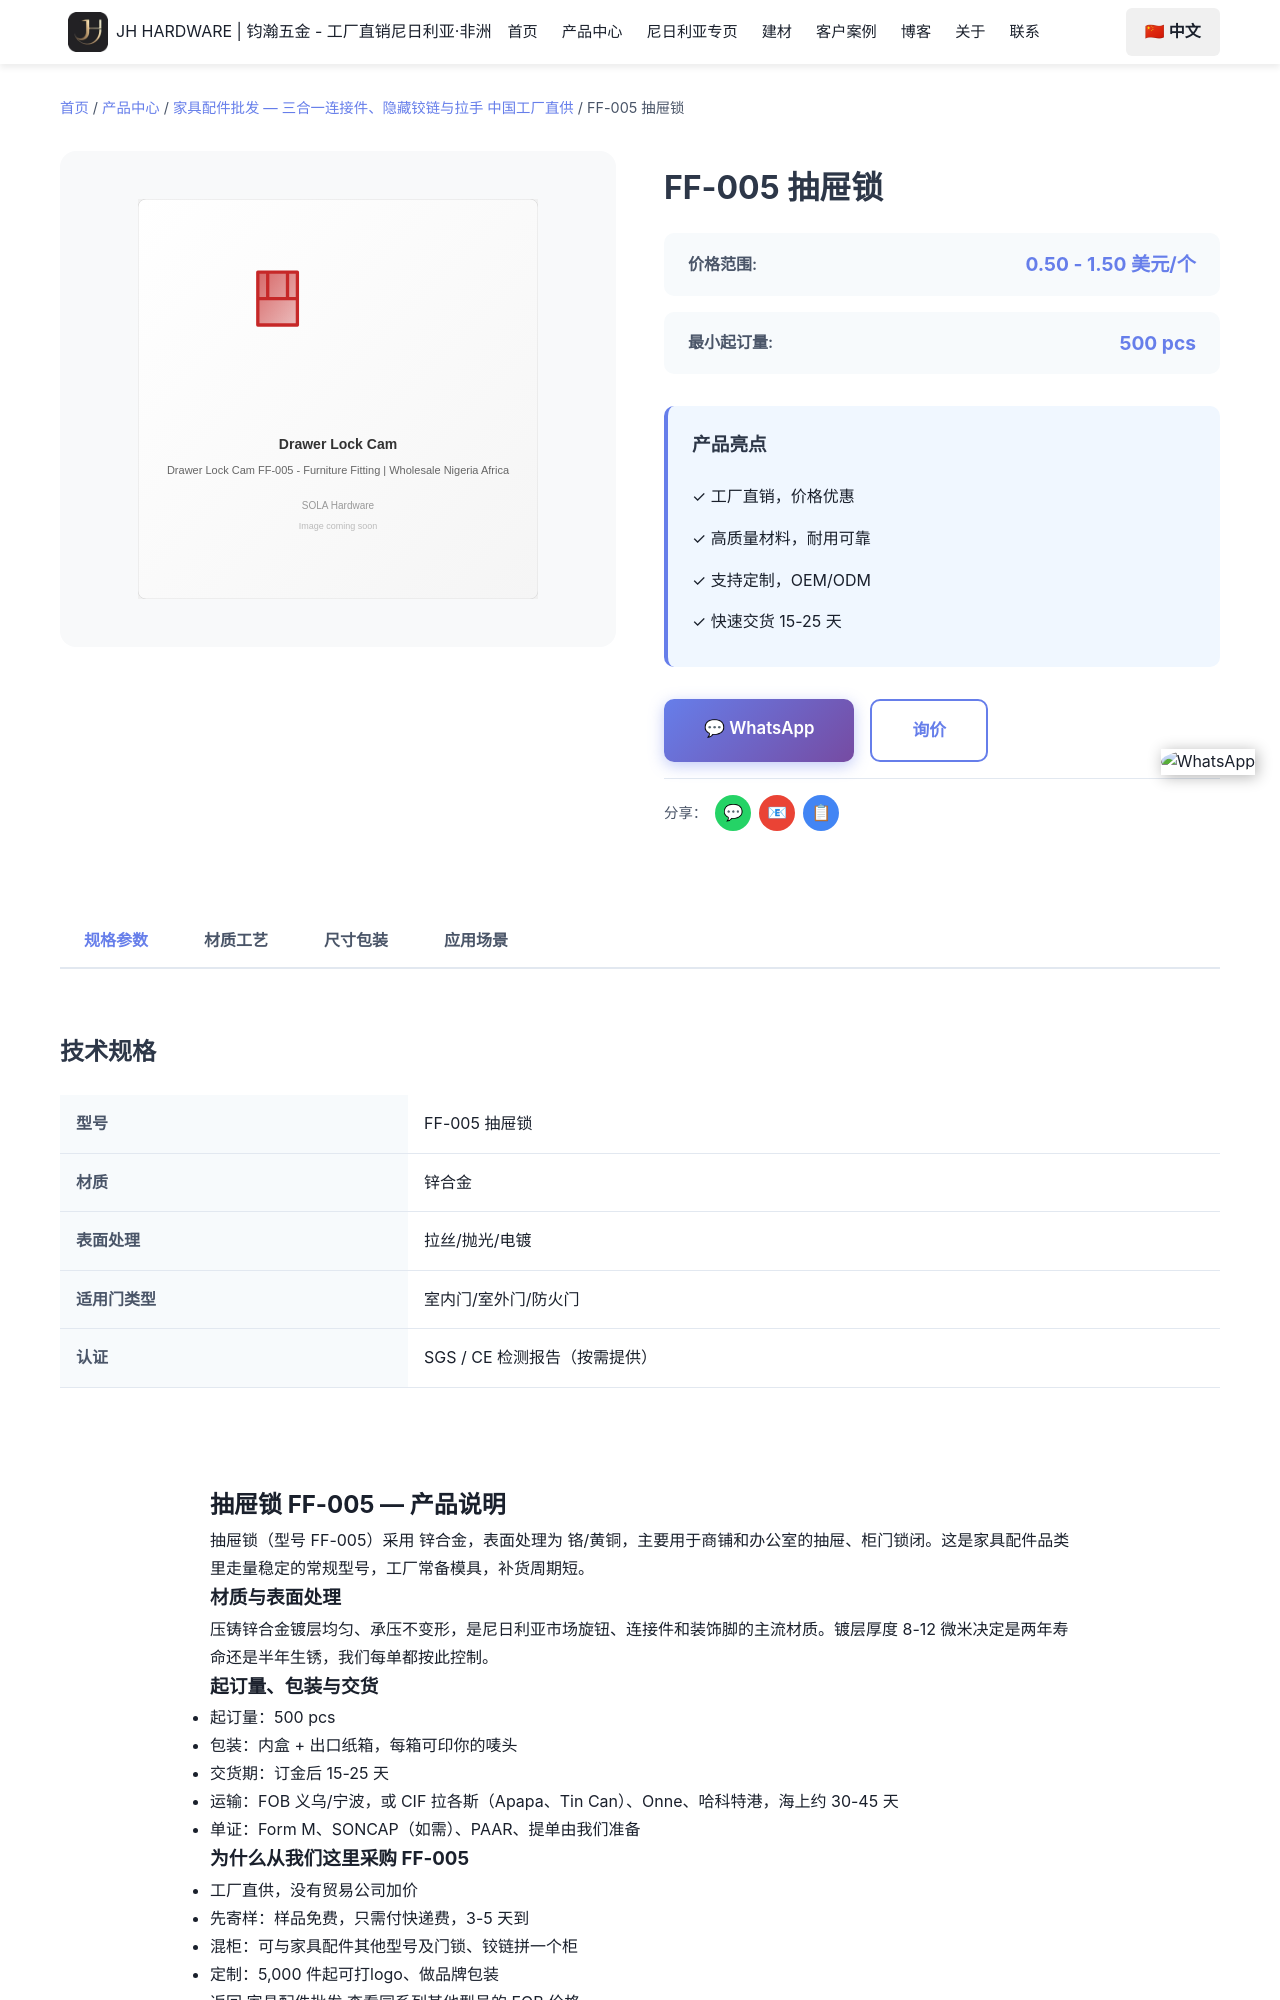

repository: Tommy9959/tommy-hardware-cn · page: zh/products/furniture-fittings/ff-005/index.html · generator: jekyll

---
product_name: 抽屉锁 FF-005
price_range: 0.50 - 1.50 美元/个
moq: 500 pcs
material: 锌合金
finish: 铬/黄铜
application: 商铺和办公室的抽屉、柜门锁闭
lead_time: 15-25 天
features:
- 工厂常备模具，FF-005 可直接下单
- 锌合金 材质，铬/黄铜
- 起订 500 pcs，可混装
- 免费样品，3-5 天快递
- 可印唛头与品牌包装
specifications:
- 型号：FF-005
- 品名：抽屉锁
- 材质：锌合金
- 表面处理：铬/黄铜
- 起订量：500 pcs
- 交货期：15-25 天
tags:
- 抽屉锁
- ff-005
- 家具配件
- 家具配件批发
- 锌合金
image: /images/products/furniture-fittings/ff-005.svg
seotitle: "FF-005 抽屉锁批发 $0.50-1.50/个"
title: "FF-005 抽屉锁"
description: "FF-005抽屉锁批发，锌合金，铬/黄铜，FOB义乌$0.50-1.50/个，500 pcs起订，15-25天出货，可混柜发尼日利亚。"
faqs:
  - question: "FF-005 的批发价是多少？"
    answer: "FOB 义乌 0.50 - 1.50 美元/个。价格随数量、表面处理（铬/黄铜）与包装方式浮动；可以和其他型号混进同一个 20ft 或 40HQ 柜。"
  - question
